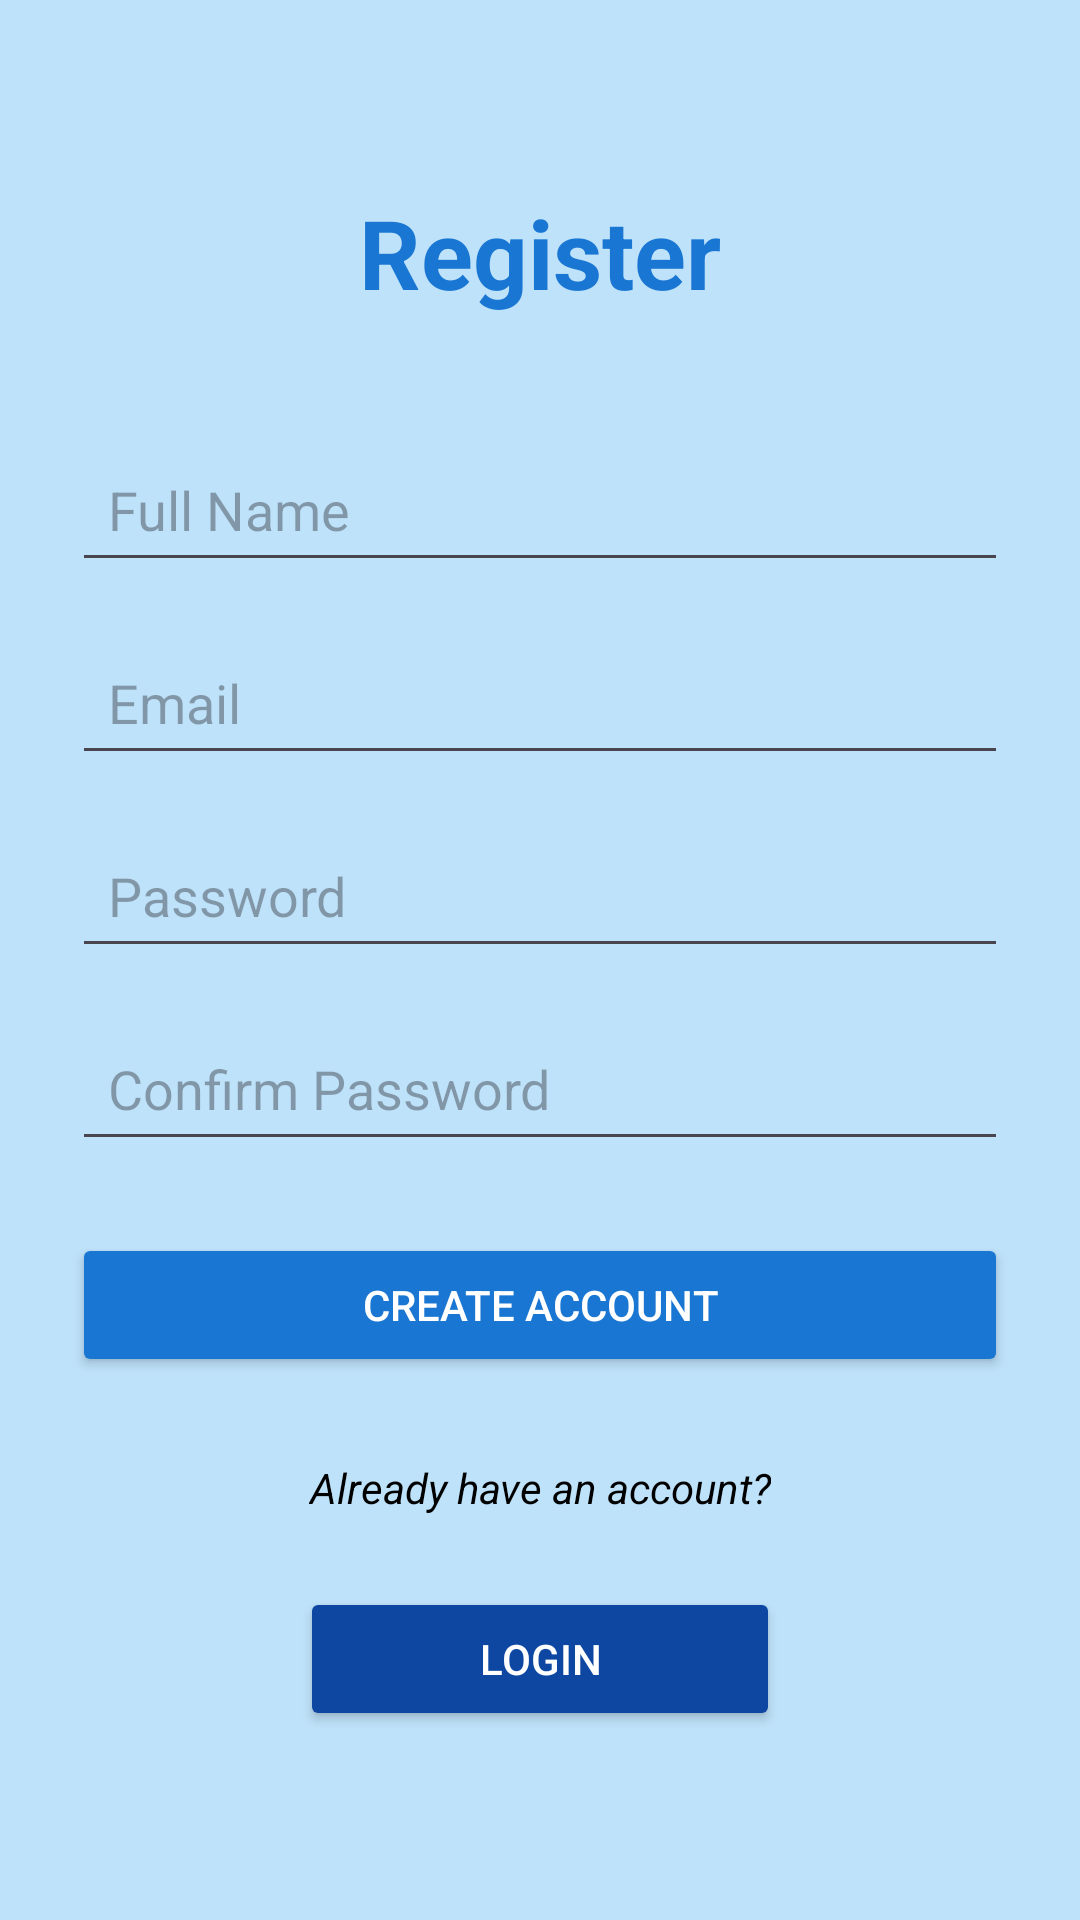

Android layout source for this screen:
<!-- AndroidManifest.xml: application theme Theme.Job_portal -->
<!-- res/layout/activity_register.xml -->
<?xml version="1.0" encoding="utf-8"?>
<LinearLayout xmlns:android="http://schemas.android.com/apk/res/android"
    android:orientation="vertical"
    android:padding="24dp"
    android:gravity="center"
    android:layout_width="match_parent"
    android:layout_height="match_parent"
    android:background="#BEE2FA">

    <TextView
        android:id="@+id/registerTitle"
        android:text="Register"
        android:textSize="32sp"
        android:textStyle="bold"
        android:textColor="#1976D2"
        android:layout_marginBottom="40dp"
        android:layout_width="wrap_content"
        android:layout_height="wrap_content" />

    <EditText
        android:id="@+id/nameInput"
        android:hint="Full Name"
        android:layout_width="match_parent"
        android:layout_height="wrap_content"
        android:padding="12dp"
        android:layout_marginBottom="16dp"
        android:contentDescription="Enter full name" />

    <EditText
        android:id="@+id/emailInput"
        android:hint="Email"
        android:inputType="textEmailAddress"
        android:layout_width="match_parent"
        android:layout_height="wrap_content"
        android:padding="12dp"
        android:layout_marginBottom="16dp"
        android:contentDescription="Enter email" />

    <EditText
        android:id="@+id/passwordInput"
        android:hint="Password"
        android:inputType="textPassword"
        android:layout_width="match_parent"
        android:layout_height="wrap_content"
        android:padding="12dp"
        android:layout_marginBottom="16dp"
        android:contentDescription="Enter password" />

    <EditText
        android:id="@+id/confirmpasswordInput"
        android:hint="Confirm Password"
        android:inputType="textPassword"
        android:layout_width="match_parent"
        android:layout_height="wrap_content"
        android:padding="12dp"
        android:layout_marginBottom="24dp"
        android:contentDescription="Confirm password" />

    <Button
        android:id="@+id/signupButton"
        android:layout_width="match_parent"
        android:layout_height="wrap_content"
        android:text="Create Account"
        android:backgroundTint="#1976D2"
        android:textColor="@android:color/white"
        android:padding="12dp"
        android:contentDescription="Sign up button" />

    
    <TextView
        android:id="@+id/loginTextView"
        android:layout_width="wrap_content"
        android:layout_height="34dp"
        android:layout_marginTop="20dp"
        android:layout_marginBottom="8dp"
        android:contentDescription="Login redirect text"
        android:gravity="center"
        android:text="Already have an account?"
        android:textColor="@android:color/black"
        android:textSize="14sp"
        android:textStyle="italic" />

    
    <Button
        android:id="@+id/loginButton"
        android:layout_width="160dp"
        android:layout_height="wrap_content"
        android:layout_marginTop="8dp"
        android:backgroundTint="#0D47A1"
        android:contentDescription="Login button"
        android:padding="12dp"
        android:text="Login"
        android:textColor="@android:color/white" />

</LinearLayout>
<!-- resources referenced by this layout -->
<resources>
  <style name="Theme.Job_portal" parent="Base.Theme.Job_portal" />
  <style name="Base.Theme.Job_portal" parent="Theme.Material3.DayNight.NoActionBar">
          
          <item name="android:windowFullscreen">true</item>
          <item name="android:windowBackground">@color/white</item>
          
      </style>
  <!-- not gathered from this repository: default colours our renderer supplied (Android Studio template values) -->
  <color name="white">#FFFFFFFF</color>
</resources>
